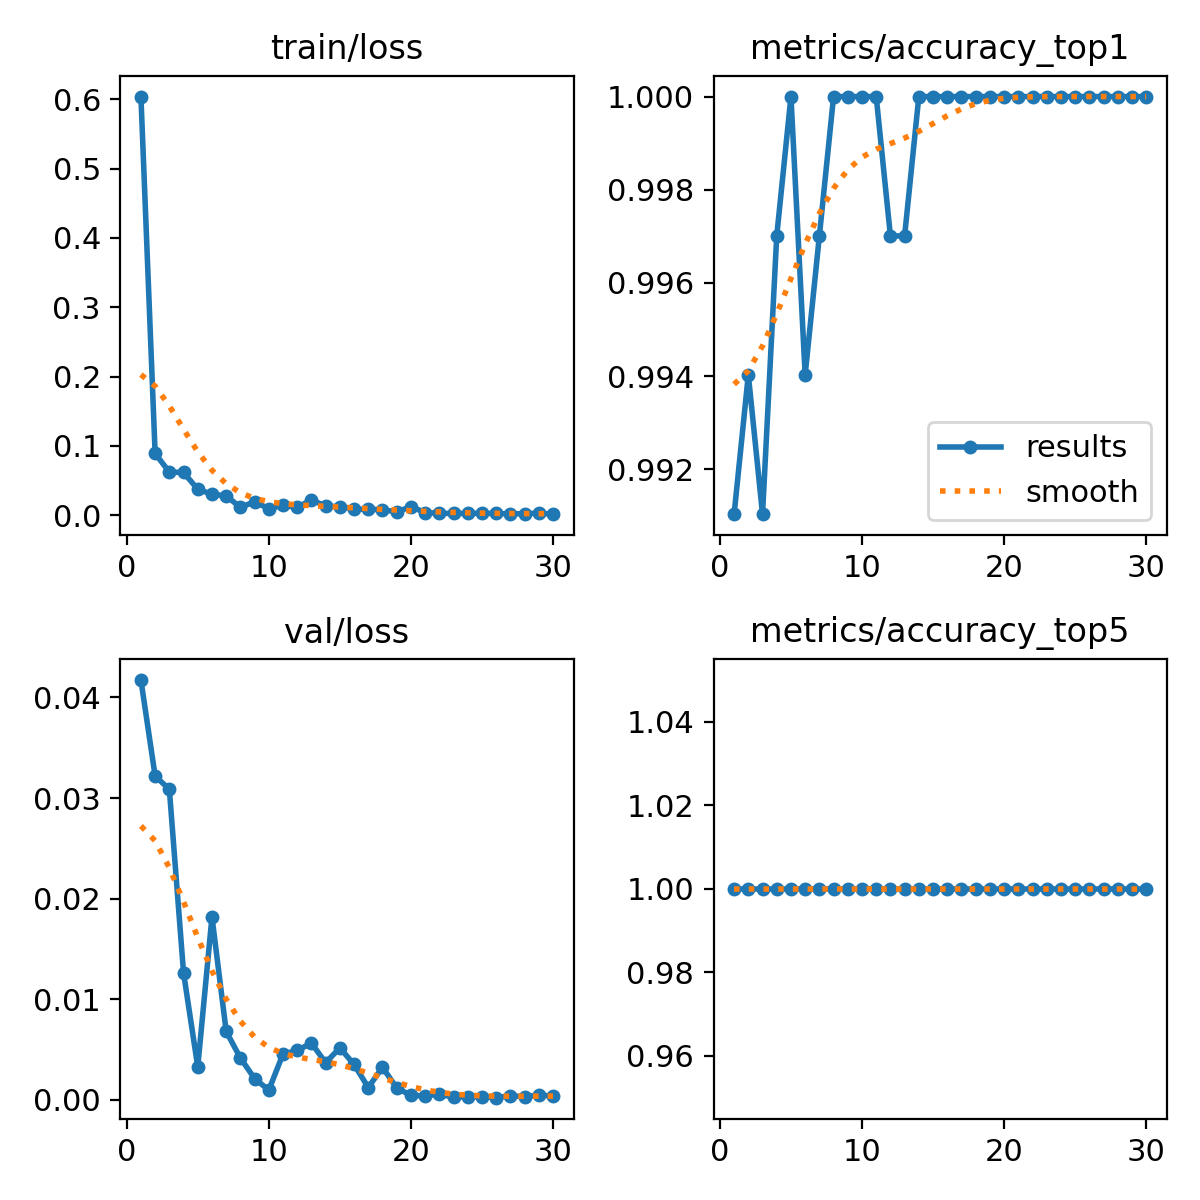

The data file committed next to this chart (first rows):
epoch, time, train/loss, metrics/accuracy_top1, metrics/accuracy_top5, val/loss, lr/pg0, lr/pg1, lr/pg2
1, 4.047, 0.6038, 0.991, 1, 0.04172, 0.0003684, 0.0003684, 0.0003684
2, 7.754, 0.08912, 0.994, 1, 0.03218, 0.0007143, 0.0007143, 0.0007143
3, 12.04, 0.0623, 0.991, 1, 0.03087, 0.001036, 0.001036, 0.001036
4, 16.35, 0.06171, 0.997, 1, 0.01263, 0.001001, 0.001001, 0.001001
5, 20.9, 0.03751, 1, 1, 0.00329, 0.0009643, 0.0009643, 0.0009643
6, 25.19, 0.0303, 0.994, 1, 0.01819, 0.0009277, 0.0009277, 0.0009277
7, 29.41, 0.02797, 0.997, 1, 0.00682, 0.000891, 0.000891, 0.000891
8, 33.56, 0.01143, 1, 1, 0.00417, 0.0008544, 0.0008544, 0.0008544
9, 37.82, 0.01942, 1, 1, 0.00213, 0.0008177, 0.0008177, 0.0008177
10, 41.95, 0.00954, 1, 1, 0.00098, 0.000781, 0.000781, 0.000781
11, 46.08, 0.01432, 1, 1, 0.00457, 0.0007444, 0.0007444, 0.0007444
12, 50.23, 0.01135, 0.997, 1, 0.00492, 0.0007077, 0.0007077, 0.0007077
13, 54.47, 0.02228, 0.997, 1, 0.00565, 0.000671, 0.000671, 0.000671
14, 58.77, 0.01321, 1, 1, 0.0037, 0.0006344, 0.0006344, 0.0006344
15, 62.91, 0.01245, 1, 1, 0.00518, 0.0005977, 0.0005977, 0.0005977
16, 67.26, 0.00904, 1, 1, 0.00353, 0.0005611, 0.0005611, 0.0005611
17, 71.45, 0.00842, 1, 1, 0.00124, 0.0005244, 0.0005244, 0.0005244
18, 75.4, 0.00824, 1, 1, 0.00325, 0.0004877, 0.0004877, 0.0004877
19, 78.79, 0.00469, 1, 1, 0.0012, 0.0004511, 0.0004511, 0.0004511
20, 82.06, 0.01256, 1, 1, 0.00046, 0.0004144, 0.0004144, 0.0004144
21, 103.9, 0.00394, 1, 1, 0.00041, 0.0003777, 0.0003777, 0.0003777
22, 106.6, 0.00293, 1, 1, 0.00058, 0.0003411, 0.0003411, 0.0003411
23, 109.5, 0.00257, 1, 1, 0.00028, 0.0003044, 0.0003044, 0.0003044
24, 112.2, 0.00279, 1, 1, 0.00033, 0.0002678, 0.0002678, 0.0002678
25, 115, 0.00277, 1, 1, 0.00031, 0.0002311, 0.0002311, 0.0002311
26, 117.7, 0.00259, 1, 1, 0.00023, 0.0001944, 0.0001944, 0.0001944
27, 120.4, 0.00211, 1, 1, 0.00042, 0.0001578, 0.0001578, 0.0001578
28, 123.1, 0.00221, 1, 1, 0.00033, 0.0001211, 0.0001211, 0.0001211
29, 125.9, 0.00309, 1, 1, 0.00049, 8.4436e-05, 8.4436e-05, 8.4436e-05
30, 128.6, 0.00159, 1, 1, 0.00039, 4.7773e-05, 4.7773e-05, 4.7773e-05
